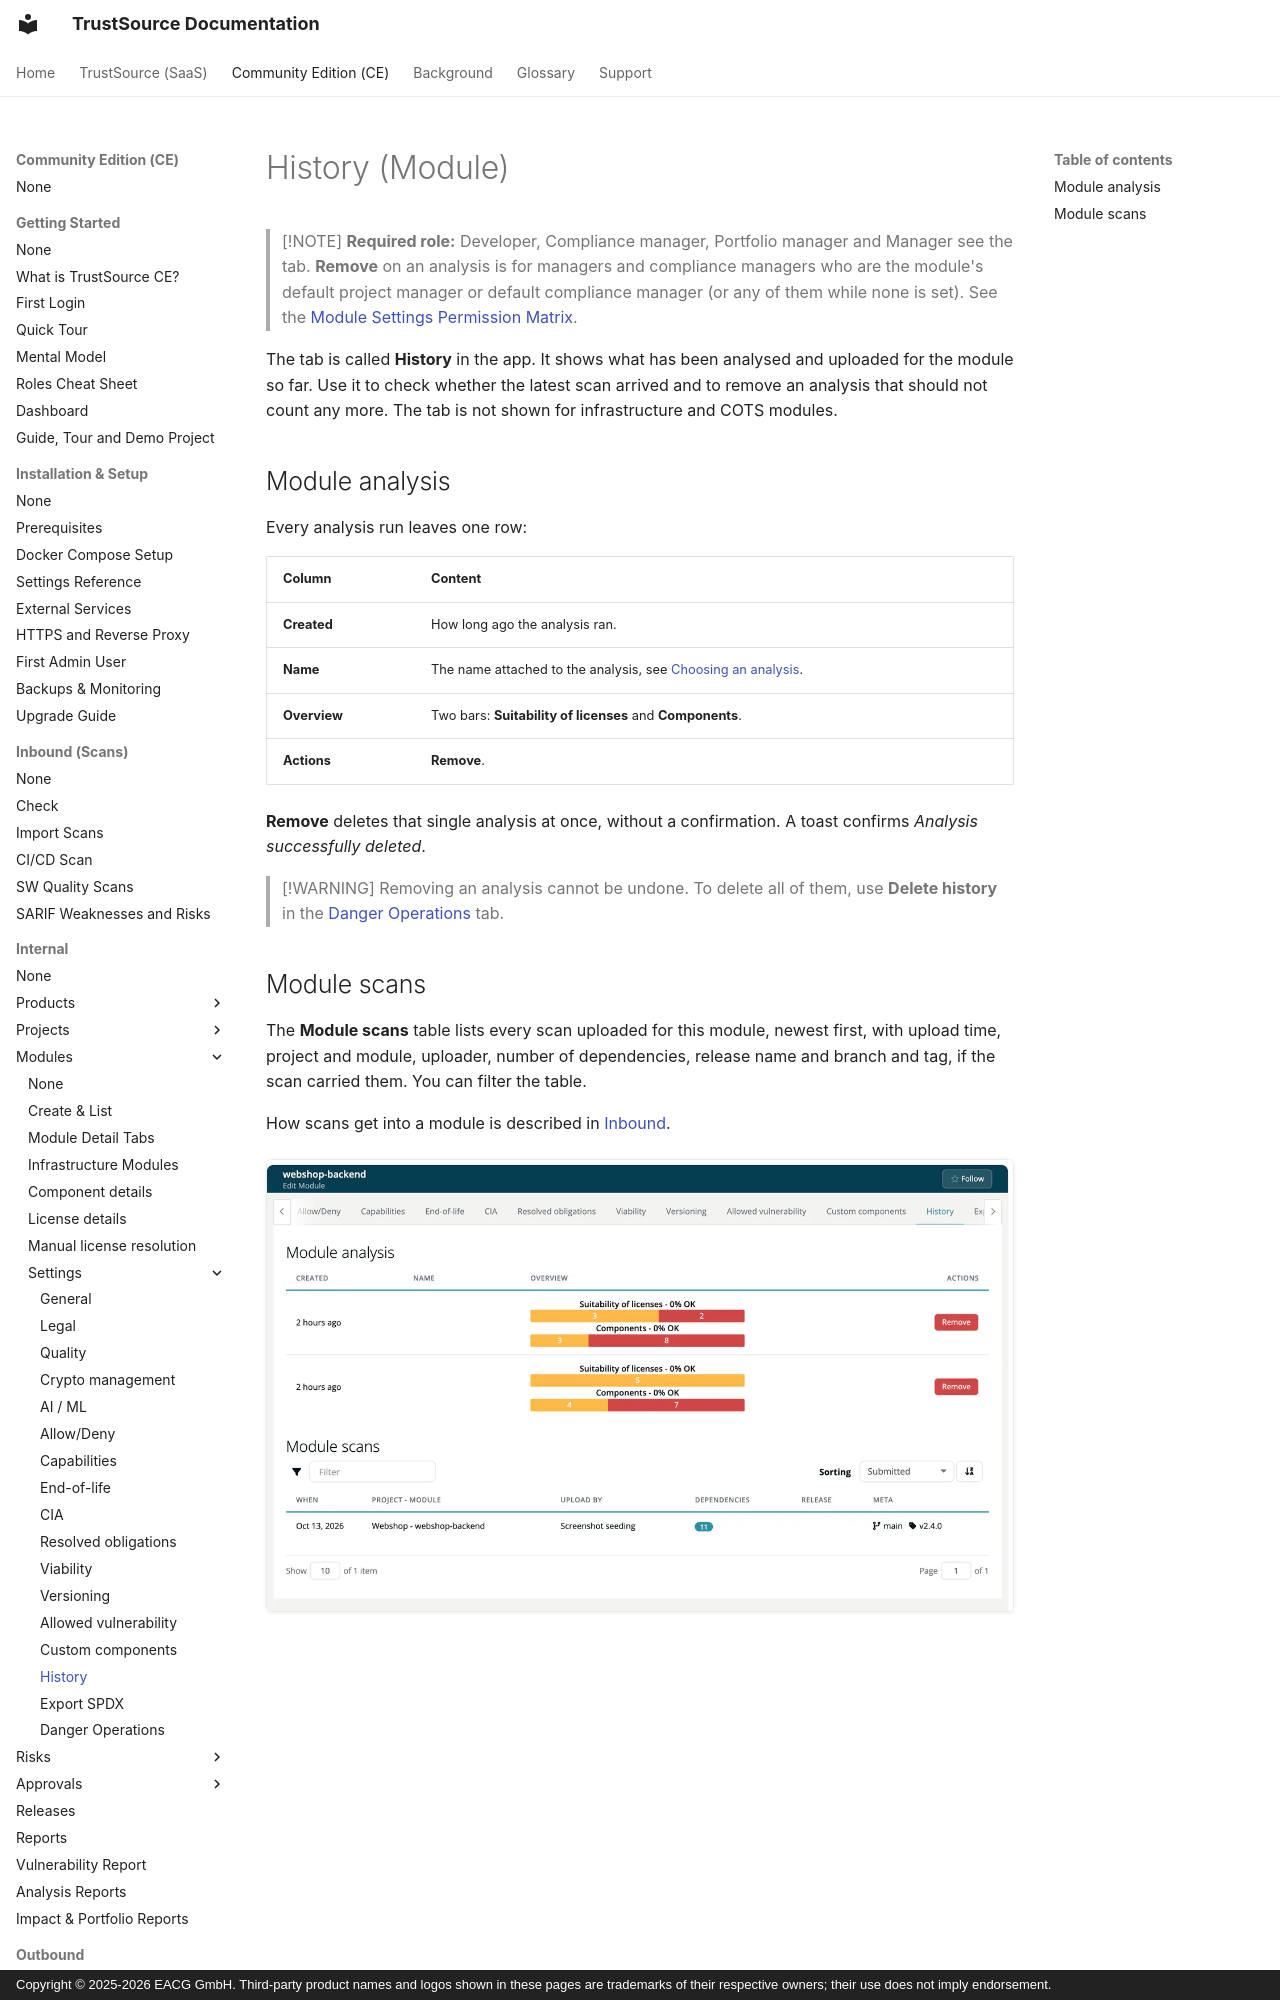

repository: TrustSource/ts-docs · page: ce/03-internal/02-modules/settings/13-releases/index.html · generator: mkdocs · copyright: Copyright © 2025-2026 EACG GmbH. Third-party product names and logos shown in these pages are trademarks of their respective owners; their use does not imply endorsement.

# History (Module)

> [!NOTE]
> **Required role:** Developer, Compliance manager, Portfolio manager and Manager see the tab. **Remove** on an analysis is for managers and compliance managers who are the module's default project manager or default compliance manager (or any of them while none is set). See the [Module Settings Permission Matrix](../../../10-roles-permissions/06a-module-settings-matrix.md).

The tab is called **History** in the app. It shows what has been analysed and uploaded for the module so far. Use it to check whether the latest scan arrived and to remove an analysis that should not count any more. The tab is not shown for infrastructure and COTS modules.
